Run: headless pygame with SDL's dummy video driver; simulated clock (each Clock.tick advances the game by its frame time, no real sleeping); random seed 0; keys injected as events and as key.get_pressed() state; no mouse input.
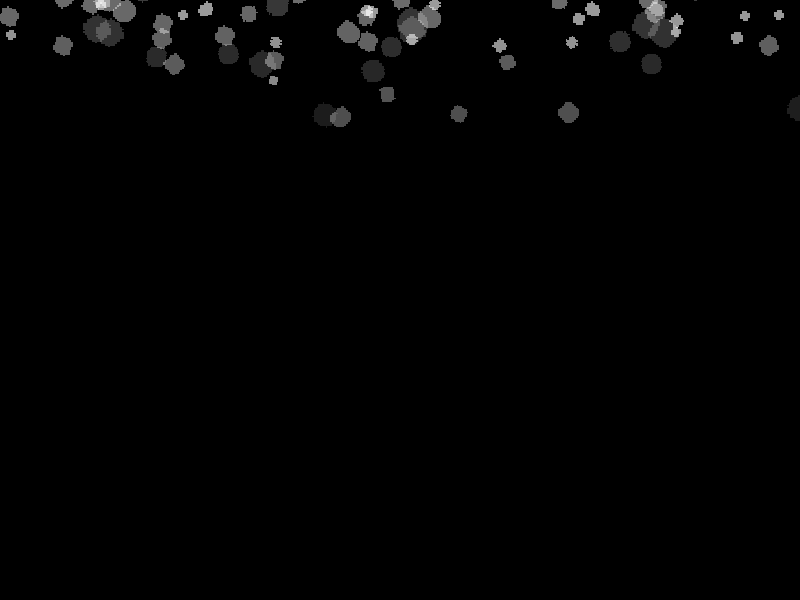
Frame 1 of 4 · flips 1–60 · no input
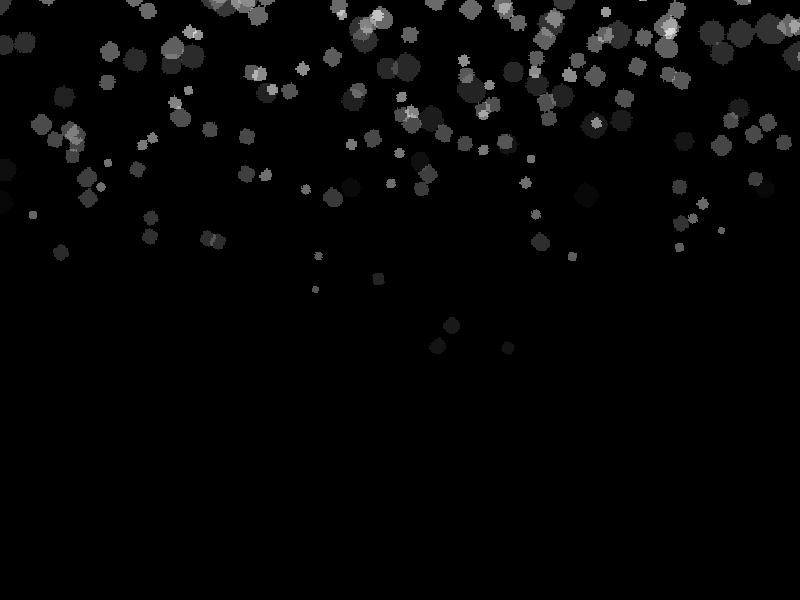
Frame 2 of 4 · flips 61–180 · tapped SPACE, RETURN · held RIGHT (→), D
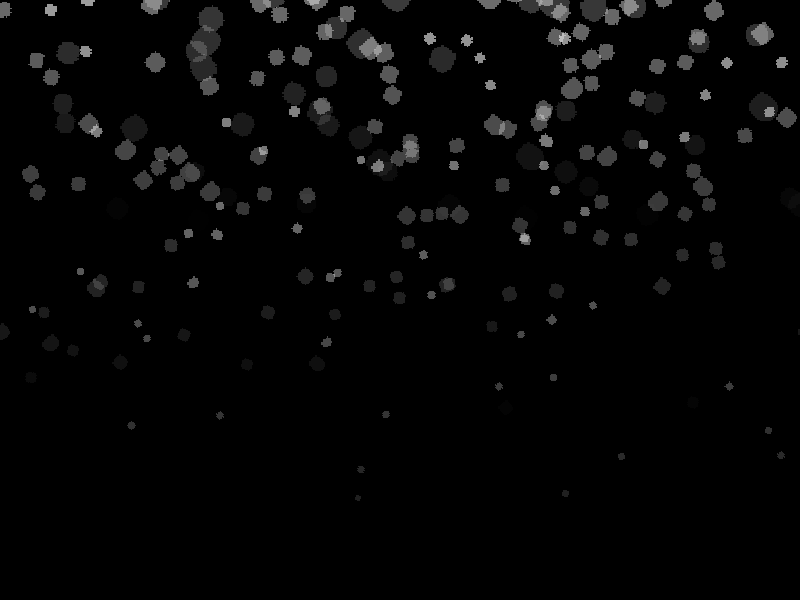
Frame 3 of 4 · flips 181–300 · held DOWN (↓), S
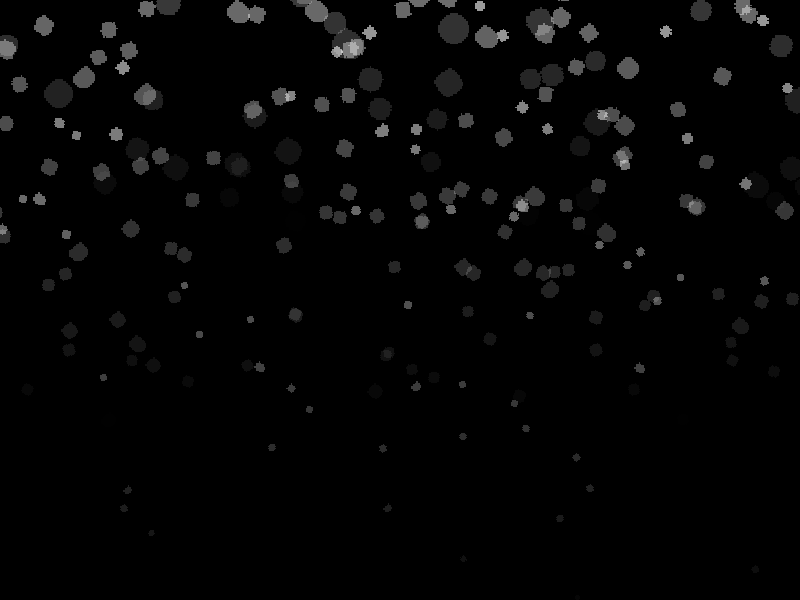
Frame 4 of 4 · flips 301–420 · held LEFT (←), A, UP (↑), W

The pygame program that drew these frames:

import pygame
import random

# Initialize Pygame
pygame.init()

# Constants
WIDTH = 800
HEIGHT = 600
BLACK = (0, 0, 0)
WHITE = (255, 255, 255)
FPS = 60

# Screen setup
screen = pygame.display.set_mode((WIDTH, HEIGHT))
pygame.display.set_caption("Beautiful Snowfall")

# Clock
clock = pygame.time.Clock()


class Snowflake:
    def __init__(self):
        self.x = random.randint(0, WIDTH)
        self.y = random.randint(-HEIGHT, 0)

        # Increase chance of larger size values (inside constructor)
        self.size_probabilities = [0.2, 0.5, 0.3]  # Probability for sizes 2, 3, 4
        self.size = random.choices([2, 3, 4], self.size_probabilities)[0]

        self.speed = random.uniform(0.5, 2.0)  # Adjust speed range
        self.wind = random.uniform(-1, 1)  # Wind effect (+/- 1 pixel)
        self.rotation = random.randint(0, 360)  # Initial rotation

    def fall(self):
        self.y += self.speed
        self.x += self.wind

        # Random chance for shrink and vanish (more likely further down)
        vanish_chance = min(1.0, (self.y - HEIGHT) / (HEIGHT * 2))
        if random.random() < vanish_chance:
            self.y = random.randint(-HEIGHT, 0)
            self.x = random.randint(0, WIDTH)
            self.size = random.choices([2, 3, 4], self.size_probabilities)[0]
            self.speed = random.uniform(0.5, 2.0)
            self.wind = random.uniform(-1, 1)
            self.rotation = random.randint(0, 360)

    def draw(self, screen):
        # Opacity based on depth and size (smaller = lower opacity)
        base_opacity = 255 - int((self.y / HEIGHT) * 150)
        opacity = abs(max(0, base_opacity - (self.size * 50)))
        if opacity > 255:
            opacity = 255

        # Draw rotated snowflake with adjusted opacity
        snowflake_surface = pygame.Surface((self.size * 4, self.size * 4), pygame.SRCALPHA)
        pygame.draw.circle(snowflake_surface, WHITE + (opacity,), (self.size * 2, self.size * 2), self.size * 2)
        rotated_surface = pygame.transform.rotate(snowflake_surface, self.rotation)

        # Get rect and scale/position based on depth
        scale = 2 - (self.y / HEIGHT)
        rotated_rect = rotated_surface.get_rect(center=(self.x, self.y))
        scaled_surface = pygame.transform.scale(rotated_surface,
                                                (int(self.size * 4 * scale), int(self.size * 4 * scale)))
        screen.blit(scaled_surface, rotated_rect)


def main():
    snowflakes = [Snowflake() for _ in range(500)]  # Increased snowflake count

    running = True
    while running:
        clock.tick(FPS)
        screen.fill(BLACK)

        for event in pygame.event.get():
            if event.type == pygame.QUIT:
                running = False

        for snowflake in snowflakes:
            snowflake.fall()
            snowflake.draw(screen)

        pygame.display.flip()

    pygame.quit()


if __name__ == "__main__":
    main()
